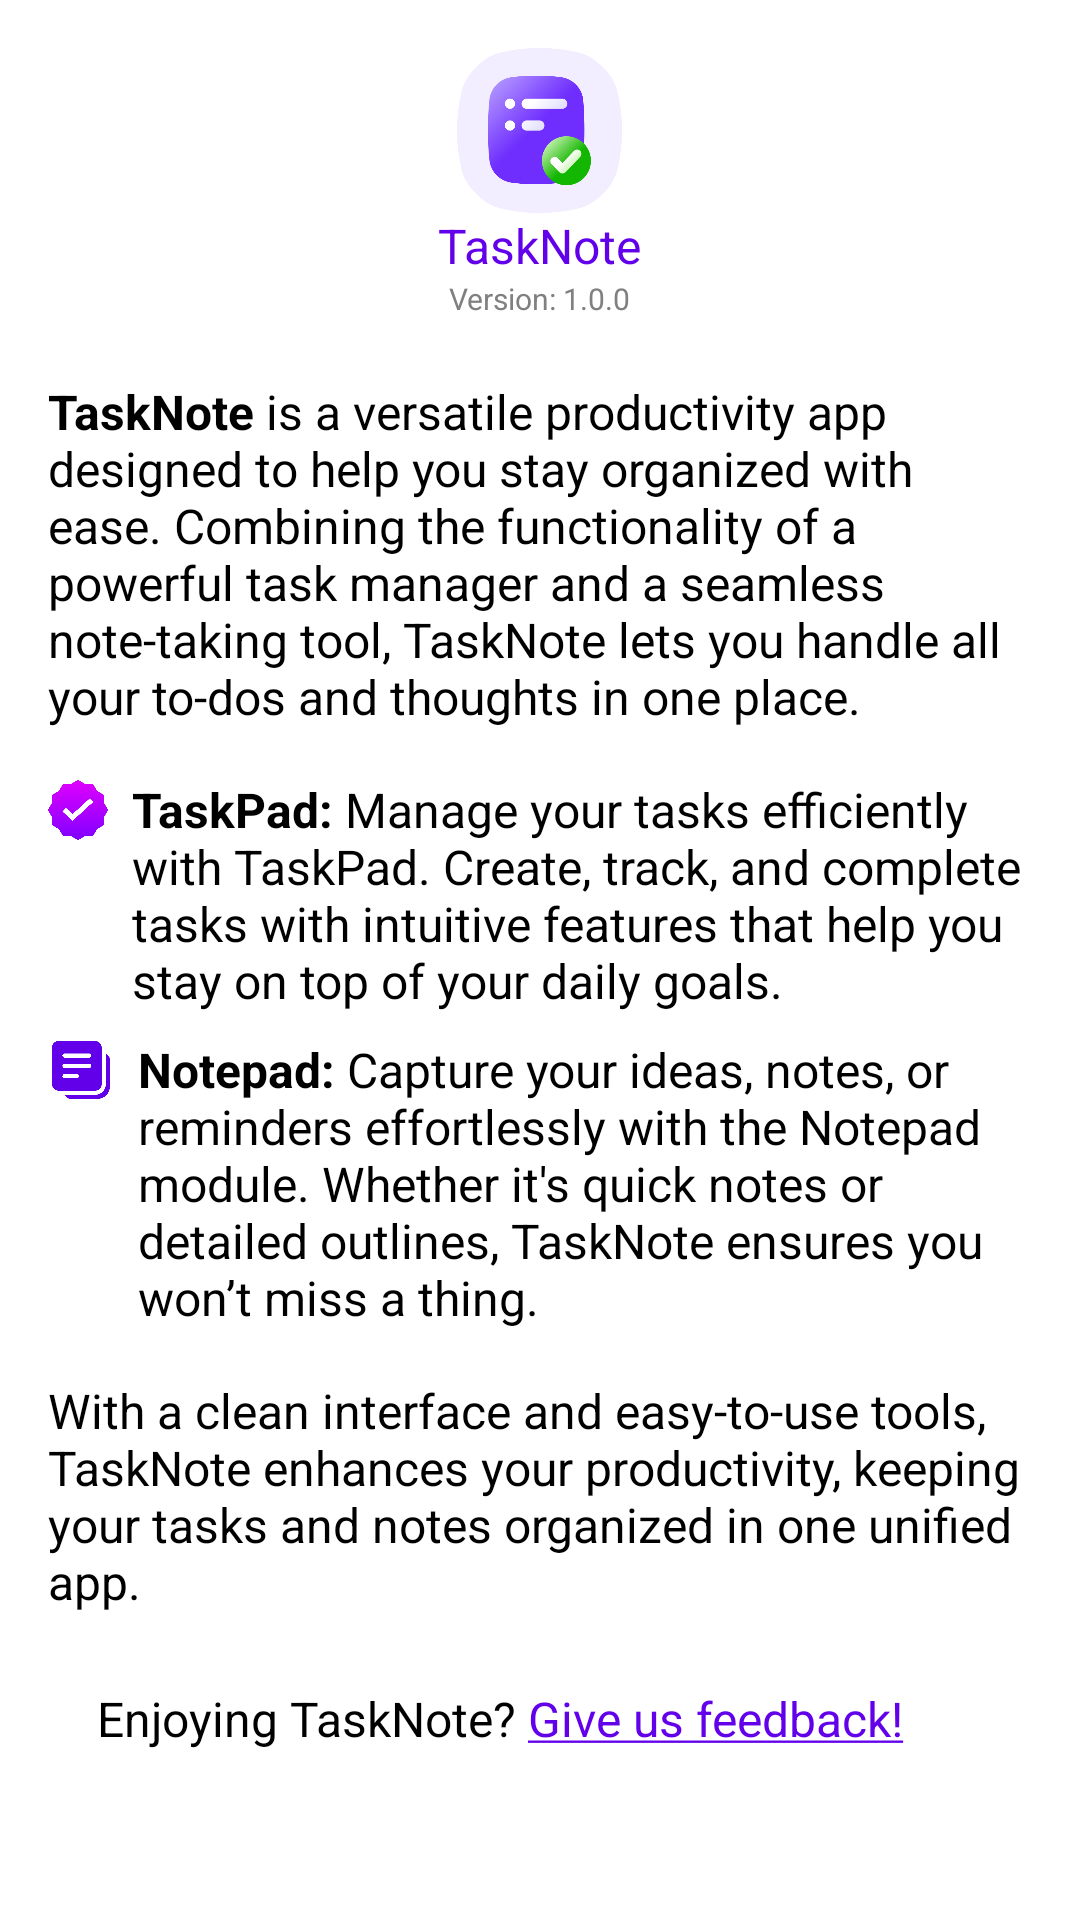

Layout XML and referenced resources for this Android screen:
<!-- AndroidManifest.xml: application theme AppTheme.NoActionBar -->
<!-- res/layout/activity_about.xml -->
<?xml version="1.0" encoding="utf-8"?>
<ScrollView xmlns:android="http://schemas.android.com/apk/res/android"
    xmlns:app="http://schemas.android.com/apk/res-auto"
    android:layout_width="match_parent"
    android:layout_height="match_parent"
    android:layout_marginTop="40dp"
    android:padding="16dp">

    <LinearLayout
        android:layout_width="match_parent"
        android:layout_height="wrap_content"
        android:orientation="vertical">

        <ImageView
            android:layout_width="55dp"
            android:layout_height="55dp"
            android:src="@drawable/ic_task_note"
            android:layout_gravity="center_horizontal"/>

        <TextView
            android:id="@+id/tvTitle"
            android:layout_width="wrap_content"
            android:layout_height="wrap_content"
            android:text="TaskNote"
            android:textColor="@color/note"
            android:textSize="16sp"
            android:layout_gravity="center_horizontal"/>

        <TextView
            android:id="@+id/tvAbout"
            android:layout_width="wrap_content"
            android:layout_height="wrap_content"
            android:text="Version: 1.0.0"
            android:textColor="@color/gray"
            android:textSize="10sp"
            android:layout_marginBottom="20dp"
            android:layout_gravity="center_horizontal"/>

        <TextView
            android:layout_width="wrap_content"
            android:layout_height="wrap_content"
            android:textColor="@color/textColorPrimary"
            android:textSize="16sp"
            android:paddingBottom="16dp"
            android:text="@string/about_gdesc" />

        <LinearLayout
            android:layout_width="match_parent"
            android:layout_height="wrap_content"
            android:orientation="horizontal"
            android:paddingBottom="8dp">

            <ImageView
                android:layout_width="20dp"
                android:layout_height="20dp"
                android:src="@drawable/ic_task"
                android:layout_marginTop="1dp"
                android:layout_marginEnd="8dp" />

            <TextView
                android:layout_width="wrap_content"
                android:layout_height="wrap_content"
                android:textColor="@color/textColorPrimary"
                android:textSize="16sp"
                android:text="@string/about_tdesc" />
        </LinearLayout>

        <LinearLayout
            android:layout_width="match_parent"
            android:layout_height="wrap_content"
            android:orientation="horizontal"
            android:paddingBottom="16dp">

            <ImageView
                android:layout_width="22dp"
                android:layout_height="22dp"
                android:src="@drawable/ic_note"
                app:tint="@color/note"
                android:layout_marginEnd="8dp" />

            <TextView
                android:layout_width="wrap_content"
                android:layout_height="wrap_content"
                android:textColor="@color/textColorPrimary"
                android:textSize="16sp"
                android:text="@string/about_ndesc" />
        </LinearLayout>

        <TextView
            android:layout_width="wrap_content"
            android:layout_height="wrap_content"
            android:text="With a clean interface and easy-to-use tools, TaskNote enhances your productivity, keeping your tasks and notes organized in one unified app."
            android:textColor="@color/textColorPrimary"
            android:textSize="16sp"
            android:paddingBottom="24dp" />

        <LinearLayout
            android:layout_width="wrap_content"
            android:layout_height="wrap_content"
            android:orientation="horizontal"
            android:gravity="center"
            android:layout_gravity="center_horizontal"
            android:clickable="true"
            android:focusable="true"
            android:id="@+id/feedbackSection">

            <TextView
                android:layout_width="wrap_content"
                android:layout_height="wrap_content"
                android:text="Enjoying TaskNote?"
                android:textColor="@color/textColorPrimary"
                android:textSize="16sp"
                android:layout_marginEnd="4dp" />

            <TextView
                android:layout_width="wrap_content"
                android:layout_height="wrap_content"
                android:text="@string/underlined_text"
                android:textColor="@color/note"
                android:textSize="16sp"
                android:layout_marginEnd="4dp" />

            <ImageView
                android:layout_width="22dp"
                android:layout_height="22dp"
                android:src="@drawable/ic_unfilled"
                android:contentDescription="Thumb Icon for Feedback" />
        </LinearLayout>
    </LinearLayout>
</ScrollView>
<!-- resources referenced by this layout -->
<resources>
  <color name="gray">#808080</color>
  <color name="note">#6200EA</color>
  <color name="textColorPrimary">#000000</color>
  <!-- drawable ic_note: png bitmap (drawable, 10035 bytes) -->
  <!-- drawable ic_task: png bitmap (drawable, 14594 bytes) -->
  <!-- drawable ic_task_note: png bitmap (drawable, 24688 bytes) -->
  <string name="about_gdesc"><b>TaskNote</b> is a versatile productivity app designed to help you stay organized with ease. Combining the functionality of a powerful task manager and a seamless note-taking tool, TaskNote lets you handle all your to-dos and thoughts in one place.</string>
  <string name="about_ndesc"><b>Notepad:</b> Capture your ideas, notes, or reminders effortlessly with the Notepad module. Whether it\'s quick notes or detailed outlines, TaskNote ensures you won’t miss a thing.</string>
  <string name="about_tdesc"><b>TaskPad:</b> Manage your tasks efficiently with TaskPad. Create, track, and complete tasks with intuitive features that help you stay on top of your daily goals.</string>
  <string name="underlined_text"><u>Give us feedback!</u></string>
  <style name="AppTheme.NoActionBar" parent="Theme.AppCompat.Light.NoActionBar">
          <item name="windowActionBar">false</item>
          <item name="windowNoTitle">true</item>
          <item name="android:windowBackground">@color/backgroundColor</item>
          <item name="colorPrimary">@android:color/transparent</item>
          <item name="colorPrimaryDark">@android:color/transparent</item>
          <item name="colorAccent">@color/colorAccent</item>
          <item name="android:statusBarColor">@android:color/transparent</item>
      </style>
  <color name="backgroundColor">#FFFFFF</color>
  <color name="colorAccent">#FF4081</color>
</resources>
